Photos from the image-classification dataset "Classification" in the GitHub repository vysakhpr/Matlab-Deep-Learning-For-Computer-Vision. Its 19 classes are: bolt5 16inx1 1 4in, bolt5 16inx1in, bolt5 16inx3 4in, finish nail1 1 4in, finish nail 2 in, hex nut1 4in, hex nut1 4in thin, hex nut5 16in, lock split washer1 4in, lock split washer3 8in, roofing nail1 1 4in, screw#10x3 4in pan, screw#6x1in flat, screw#8x1 1 2in flat, screw#8x1 2 pan, screw#8x3 4in flat, screw#8x3 4in pan, washer3 4inx1 8in, washer7 8in5 32in.

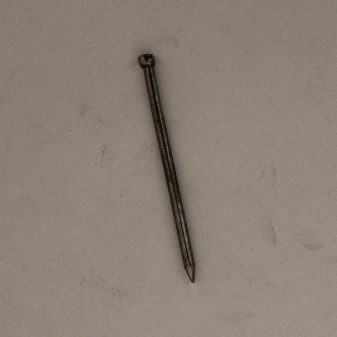
Label: finish nail 2 in

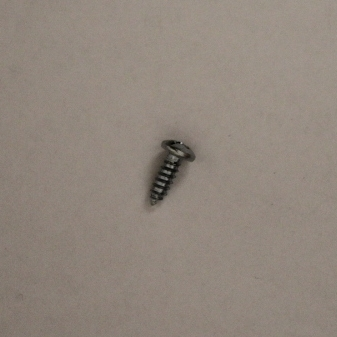
Label: screw#8x1 2 pan

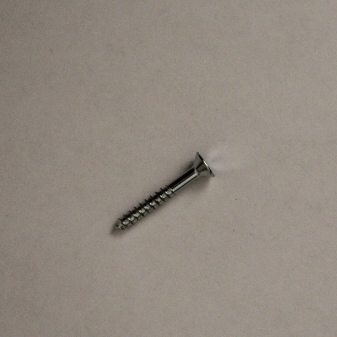
Label: screw#6x1in flat

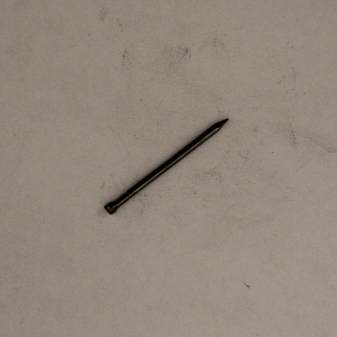
Label: finish nail1 1 4in

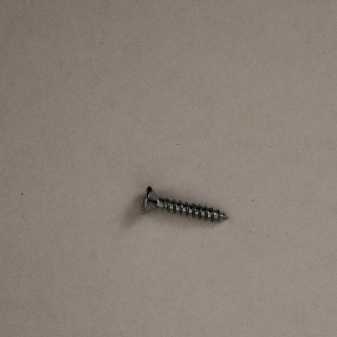
Label: screw#8x3 4in flat

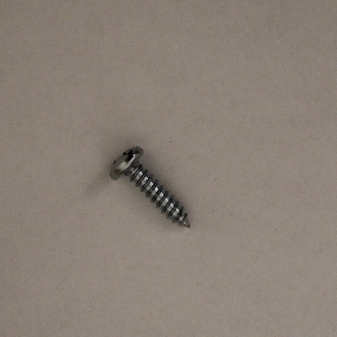
Label: screw#10x3 4in pan
